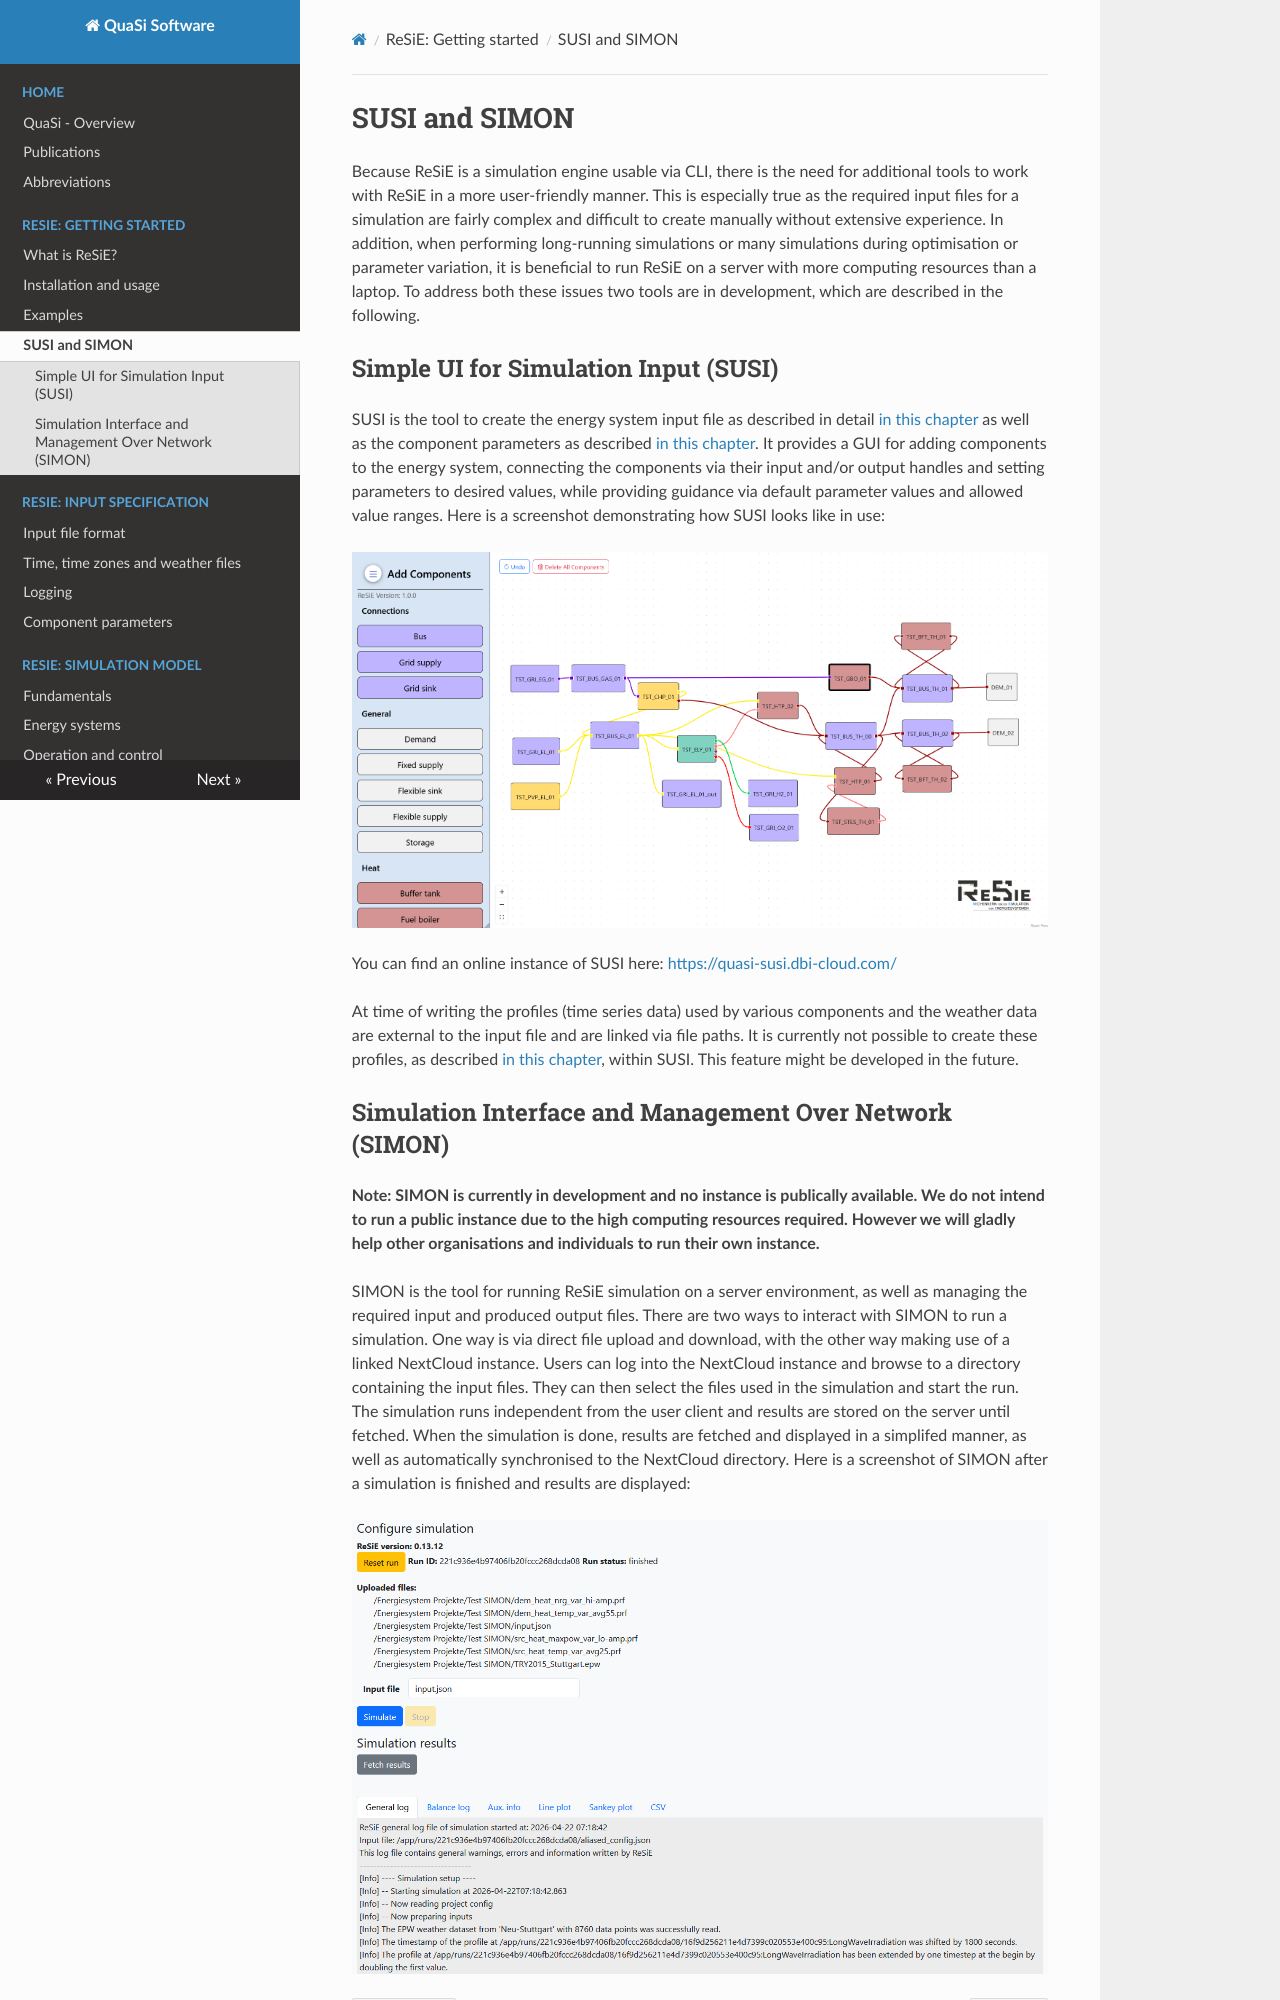

repository: QuaSi-Software/Documentation · page: resie_susi_simon/index.html · generator: mkdocs

# SUSI and SIMON
Because ReSiE is a simulation engine usable via CLI, there is the need for additional tools to work with ReSiE in a more user-friendly manner. This is especially true as the required input files for a simulation are fairly complex and difficult to create manually without extensive experience. In addition, when performing long-running simulations or many simulations during optimisation or parameter variation, it is beneficial to run ReSiE on a server with more computing resources than a laptop. To address both these issues two tools are in development, which are described in the following.

## Simple UI for Simulation Input (SUSI)

SUSI is the tool to create the energy system input file as described in detail [in this chapter](resie_input_file_format.md) as well as the component parameters as described [in this chapter](resie_component_parameters.md). It provides a GUI for adding components to the energy system, connecting the components via their input and/or output handles and setting parameters to desired values, while providing guidance via default parameter values and allowed value ranges. Here is a screenshot demonstrating how SUSI looks like in use:

![Screenshot of SUSI with an energy system in the process of being configured](fig/260828_susi_screen.png)

You can find an online instance of SUSI here: [https://quasi-susi.dbi-cloud.com/](https://quasi-susi.dbi-cloud.com/)

At time of writing the profiles (time series data) used by various components and the weather data are external to the input file and are linked via file paths. It is currently not possible to create these profiles, as described [in this chapter](resie_input_file_format.md#profile-file-format), within SUSI. This feature might be developed in the future.
